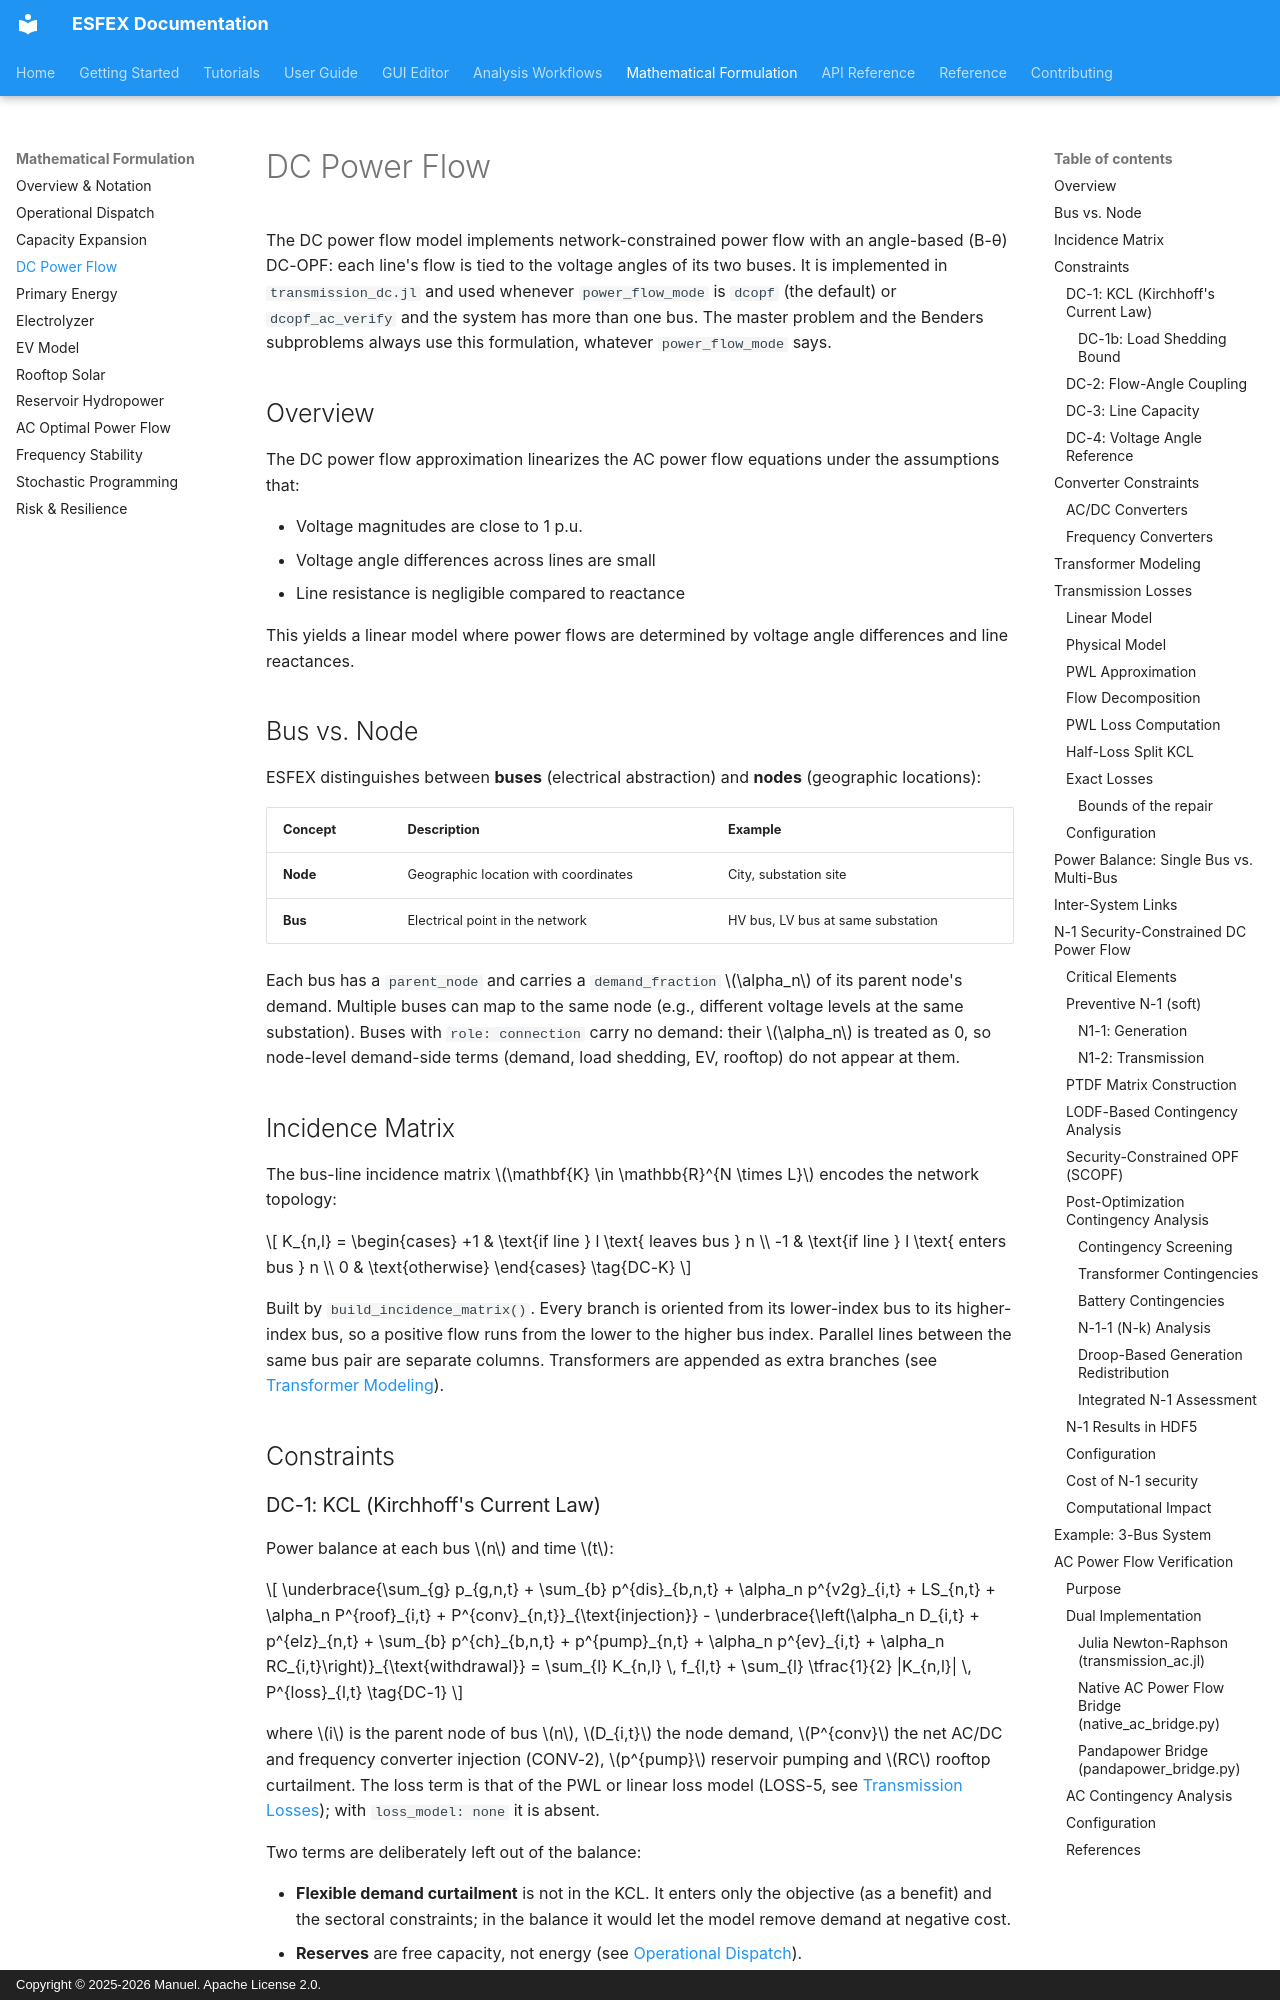

repository: Net-Zero-Horizon/ESFEX · page: formulation/dc-power-flow/index.html · generator: mkdocs · copyright: Copyright © 2025-2026 Manuel. Apache License 2.0.

# DC Power Flow

The DC power flow model implements network-constrained power flow with an angle-based (B-θ) DC-OPF: each line's flow is tied to the voltage angles of its two buses. It is implemented in `transmission_dc.jl` and used whenever `power_flow_mode` is `dcopf` (the default) or `dcopf_ac_verify` and the system has more than one bus. The master problem and the Benders subproblems always use this formulation, whatever `power_flow_mode` says.

## Overview

The DC power flow approximation linearizes the AC power flow equations under the assumptions that:

- Voltage magnitudes are close to 1 p.u.
- Voltage angle differences across lines are small
- Line resistance is negligible compared to reactance

This yields a linear model where power flows are determined by voltage angle differences and line reactances.

## Bus vs. Node

ESFEX distinguishes between **buses** (electrical abstraction) and **nodes** (geographic locations):

| Concept | Description | Example |
|---------|-------------|---------|
| **Node** | Geographic location with coordinates | City, substation site |
| **Bus** | Electrical point in the network | HV bus, LV bus at same substation |

Each bus has a `parent_node` and carries a `demand_fraction` \(\alpha_n\) of its parent node's demand. Multiple buses can map to the same node (e.g., different voltage levels at the same substation). Buses with `role: connection` carry no demand: their \(\alpha_n\) is treated as 0, so node-level demand-side terms (demand, load shedding, EV, rooftop) do not appear at them.

## Incidence Matrix

The bus-line incidence matrix \(\mathbf{K} \in \mathbb{R}^{N \times L}\) encodes the network topology:

\[
K_{n,l} = \begin{cases}
+1 & \text{if line } l \text{ leaves bus } n \\
-1 & \text{if line } l \text{ enters bus } n \\
0 & \text{otherwise}
\end{cases}
\tag{DC-K}
\]

Built by `build_incidence_matrix()`. Every branch is oriented from its lower-index bus to its higher-index bus, so a positive flow runs from the lower to the higher bus index. Parallel lines between the same bus pair are separate columns. Transformers are appended as extra branches (see [Transformer Modeling](#transformer-modeling)).

## Constraints

### DC-1: KCL (Kirchhoff's Current Law)

Power balance at each bus \(n\) and time \(t\):

\[
\underbrace{\sum_{g} p_{g,n,t} + \sum_{b} p^{dis}_{b,n,t} + \alpha_n p^{v2g}_{i,t} + LS_{n,t} + \alpha_n P^{roof}_{i,t} + P^{conv}_{n,t}}_{\text{injection}}
- \underbrace{\left(\alpha_n D_{i,t} + p^{elz}_{n,t} + \sum_{b} p^{ch}_{b,n,t} + p^{pump}_{n,t} + \alpha_n p^{ev}_{i,t} + \alpha_n RC_{i,t}\right)}_{\text{withdrawal}}
= \sum_{l} K_{n,l} \, f_{l,t} + \sum_{l} \tfrac{1}{2} |K_{n,l}| \, P^{loss}_{l,t}
\tag{DC-1}
\]

where \(i\) is the parent node of bus \(n\), \(D_{i,t}\) the node demand, \(P^{conv}\) the net AC/DC and frequency converter injection (CONV-2), \(p^{pump}\) reservoir pumping and \(RC\) rooftop curtailment. The loss term is that of the PWL or linear loss model (LOSS-5, see [Transmission Losses](#transmission-losses)); with `loss_model: none` it is absent.

Two terms are deliberately left out of the balance:

- **Flexible demand curtailment** is not in the KCL. It enters only the objective (as a benefit) and the sectoral constraints; in the balance it would let the model remove demand at negative cost.
- **Reserves** are free capacity, not energy (see [Operational Dispatch](operational-dispatch.md)).

In the master problem the same KCL also carries the candidate technologies' output, the battery technologies' net discharge and the sectoral loss of load, passed through `extra_injections_fn`.

Implemented in `add_dc_constraints!()`.

#### DC-1b: Load Shedding Bound

Load shedding sits on the supply side of DC-1, so it is bounded by the demand on its own bus:

\[
LS_{n,t} \leq \max(\alpha_n D_{i,t},\, 0) \quad \forall n, t
\tag{DC-1b}
\]

Without the bound, `load_shed` would act as a virtual generator: shed more than a bus consumes and export the surplus. On connection buses the bound is 0. Constraint name: `max_load_shed_dc_b{n}_t{t}`. The single-bus balance and the ACOPF formulations apply the same bound.
